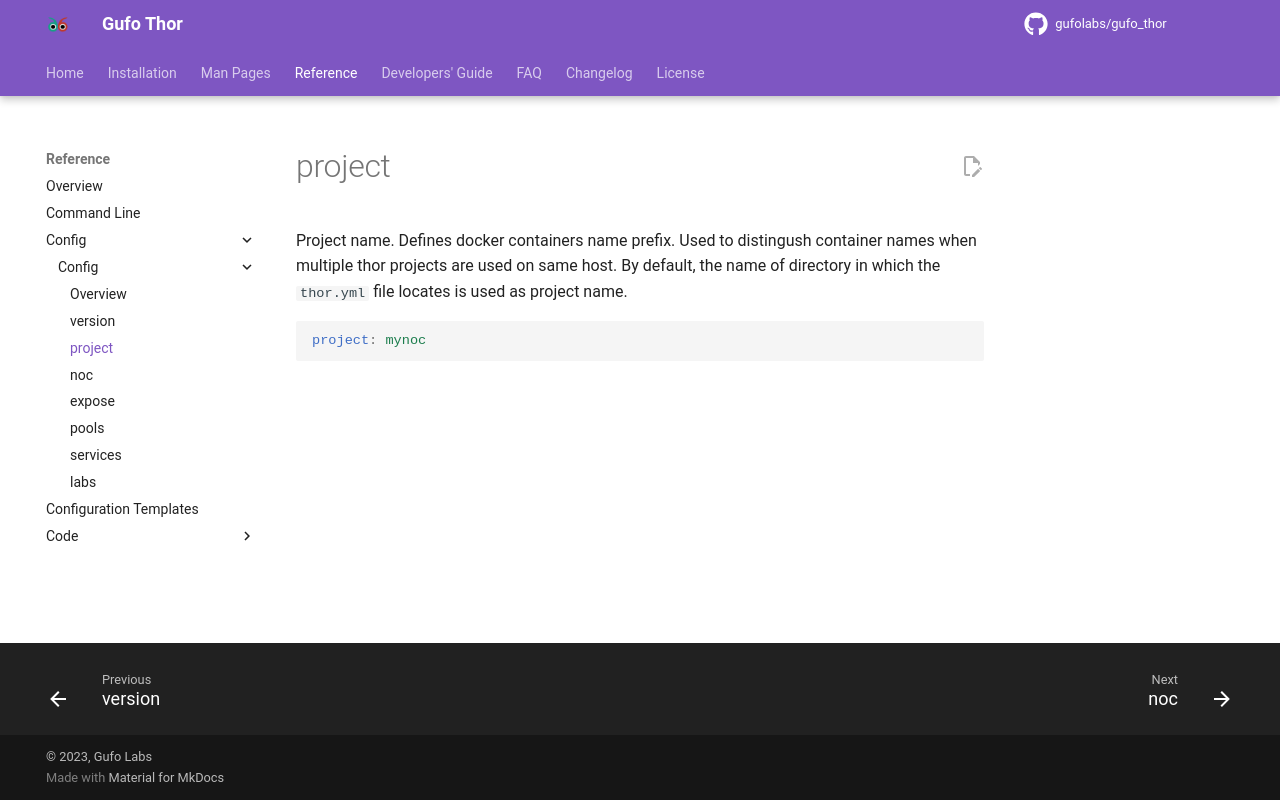

repository: gufolabs/gufo_thor · page: reference/config/project/index.html · generator: mkdocs

# project

Project name. Defines docker containers name prefix. Used
to distingush container names when multiple thor projects
are used on same host. By default, the name of directory
in which the `thor.yml` file locates is used as project name.

``` yaml
project: mynoc
```
